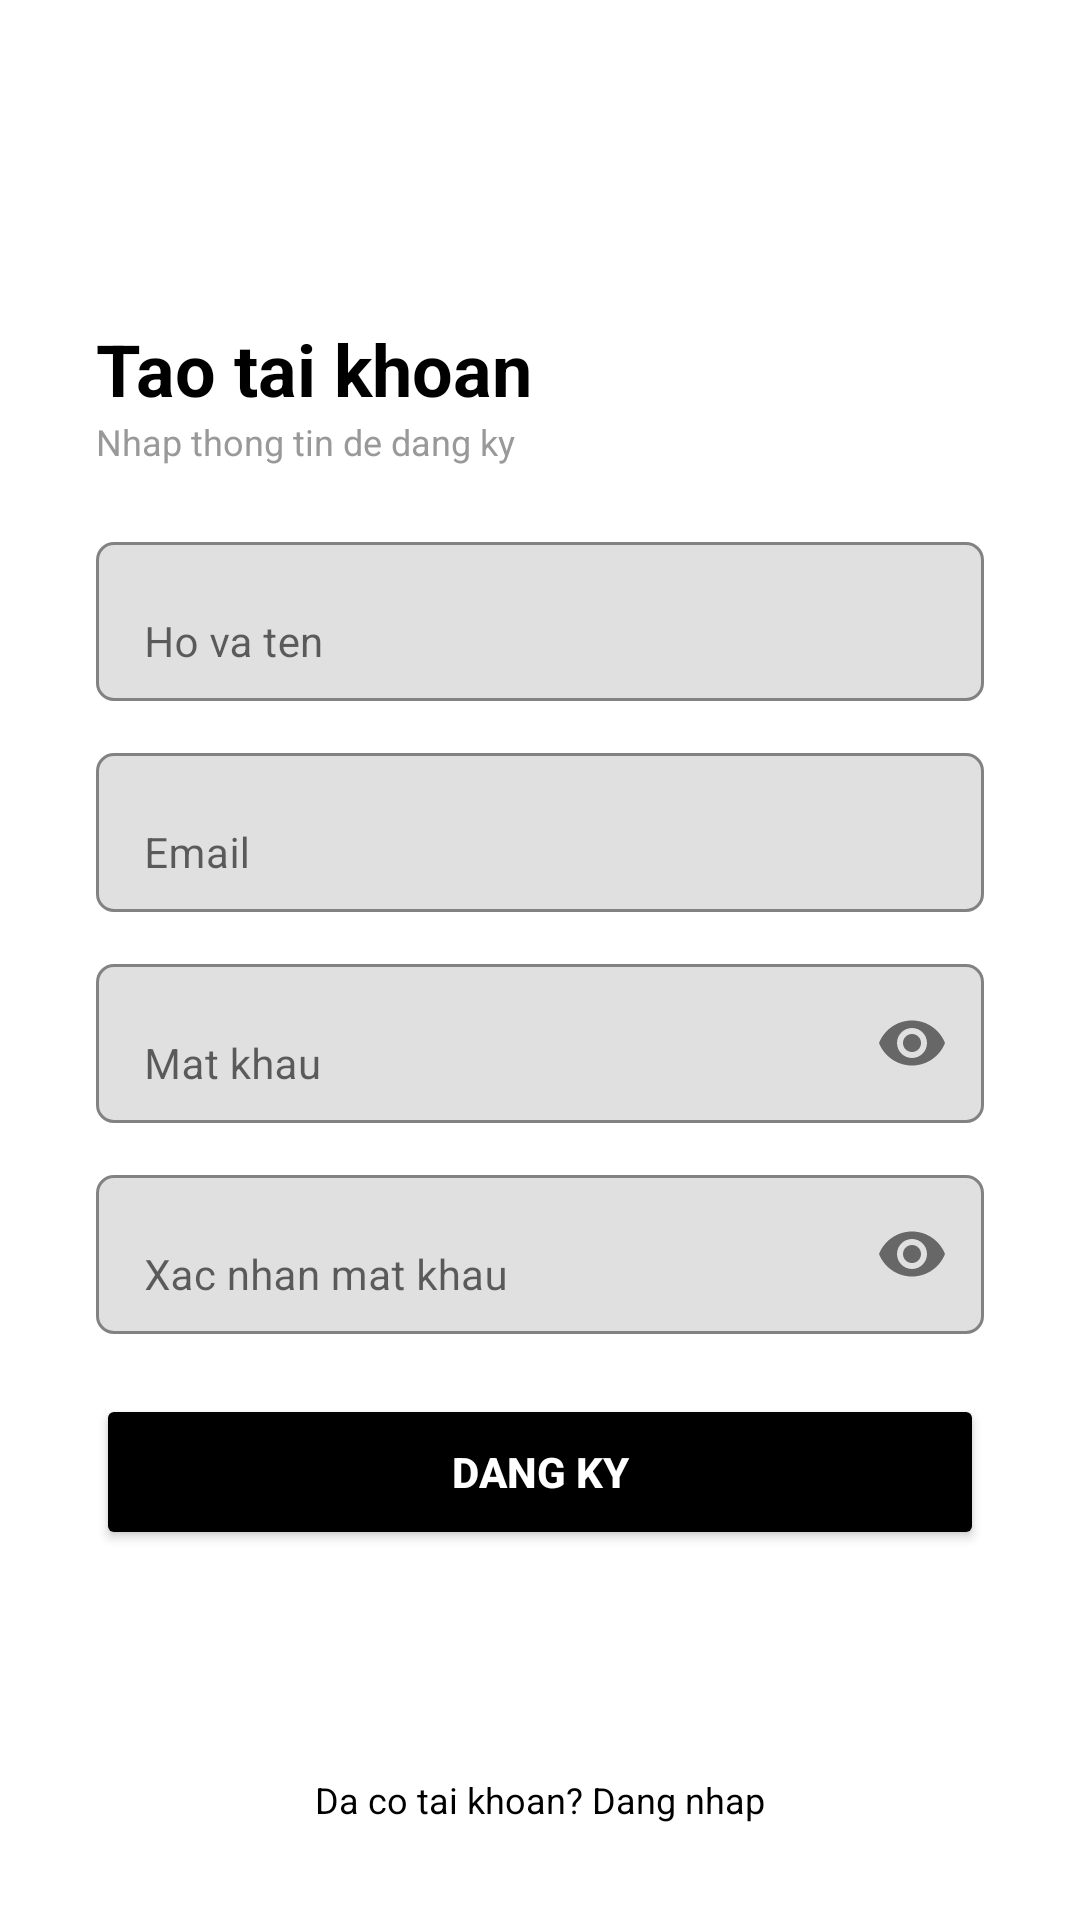

Here is an Android app screen rendered from its layout file. Give the layout XML and the strings, colors and styles it references.
<!-- AndroidManifest.xml: application theme Theme.FitTrack -->
<!-- res/layout/activity_register.xml -->
<?xml version="1.0" encoding="utf-8"?>
<LinearLayout xmlns:android="http://schemas.android.com/apk/res/android" xmlns:app="http://schemas.android.com/apk/res-auto"
    android:layout_width="match_parent" android:layout_height="match_parent"
    android:orientation="vertical" android:padding="32dp" android:background="@android:color/white">
    <View android:layout_width="0dp" android:layout_height="0dp" android:layout_weight="1" />
    <TextView android:layout_width="wrap_content" android:layout_height="wrap_content"
        android:text="Tao tai khoan" android:textSize="24sp" android:textStyle="bold" android:textColor="#000" />
    <TextView android:layout_width="wrap_content" android:layout_height="wrap_content"
        android:text="Nhap thong tin de dang ky" android:textSize="12sp" android:textColor="#999" android:layout_marginBottom="20dp" />
    <com.google.android.material.textfield.TextInputLayout android:layout_width="match_parent" android:layout_height="wrap_content"
        android:layout_marginBottom="12dp" app:boxBackgroundMode="outline" app:boxStrokeColor="#333" app:boxCornerRadiusTopStart="6dp" app:boxCornerRadiusTopEnd="6dp" app:boxCornerRadiusBottomStart="6dp" app:boxCornerRadiusBottomEnd="6dp">
        <com.google.android.material.textfield.TextInputEditText android:id="@+id/etName" android:layout_width="match_parent" android:layout_height="wrap_content" android:hint="Ho va ten" android:textSize="14sp" />
    </com.google.android.material.textfield.TextInputLayout>
    <com.google.android.material.textfield.TextInputLayout android:layout_width="match_parent" android:layout_height="wrap_content"
        android:layout_marginBottom="12dp" app:boxBackgroundMode="outline" app:boxStrokeColor="#333" app:boxCornerRadiusTopStart="6dp" app:boxCornerRadiusTopEnd="6dp" app:boxCornerRadiusBottomStart="6dp" app:boxCornerRadiusBottomEnd="6dp">
        <com.google.android.material.textfield.TextInputEditText android:id="@+id/etEmail" android:layout_width="match_parent" android:layout_height="wrap_content" android:hint="Email" android:inputType="textEmailAddress" android:textSize="14sp" />
    </com.google.android.material.textfield.TextInputLayout>
    <com.google.android.material.textfield.TextInputLayout android:layout_width="match_parent" android:layout_height="wrap_content"
        android:layout_marginBottom="12dp" app:boxBackgroundMode="outline" app:boxStrokeColor="#333" app:boxCornerRadiusTopStart="6dp" app:boxCornerRadiusTopEnd="6dp" app:boxCornerRadiusBottomStart="6dp" app:boxCornerRadiusBottomEnd="6dp" app:passwordToggleEnabled="true">
        <com.google.android.material.textfield.TextInputEditText android:id="@+id/etPassword" android:layout_width="match_parent" android:layout_height="wrap_content" android:hint="Mat khau" android:inputType="textPassword" android:textSize="14sp" />
    </com.google.android.material.textfield.TextInputLayout>
    <com.google.android.material.textfield.TextInputLayout android:layout_width="match_parent" android:layout_height="wrap_content"
        android:layout_marginBottom="20dp" app:boxBackgroundMode="outline" app:boxStrokeColor="#333" app:boxCornerRadiusTopStart="6dp" app:boxCornerRadiusTopEnd="6dp" app:boxCornerRadiusBottomStart="6dp" app:boxCornerRadiusBottomEnd="6dp" app:passwordToggleEnabled="true">
        <com.google.android.material.textfield.TextInputEditText android:id="@+id/etConfirmPassword" android:layout_width="match_parent" android:layout_height="wrap_content" android:hint="Xac nhan mat khau" android:inputType="textPassword" android:textSize="14sp" />
    </com.google.android.material.textfield.TextInputLayout>
    <Button android:id="@+id/btnRegister" android:layout_width="match_parent" android:layout_height="52dp"
        android:text="DANG KY" android:textColor="@android:color/white" android:textStyle="bold" android:backgroundTint="#000" />
    <View android:layout_width="0dp" android:layout_height="0dp" android:layout_weight="1" />
    <TextView android:id="@+id/tvGoLogin" android:layout_width="match_parent" android:layout_height="wrap_content"
        android:text="Da co tai khoan? Dang nhap" android:textSize="12sp" android:gravity="center" android:textColor="#000" />
</LinearLayout>
<!-- resources referenced by this layout -->
<resources>
  <style name="Theme.FitTrack" parent="Theme.MaterialComponents.Light.NoActionBar">
          <item name="colorPrimary">#000000</item>
          <item name="colorPrimaryDark">#000000</item>
          <item name="colorAccent">#333333</item>
          <item name="android:windowBackground">@android:color/white</item>
      </style>
</resources>
